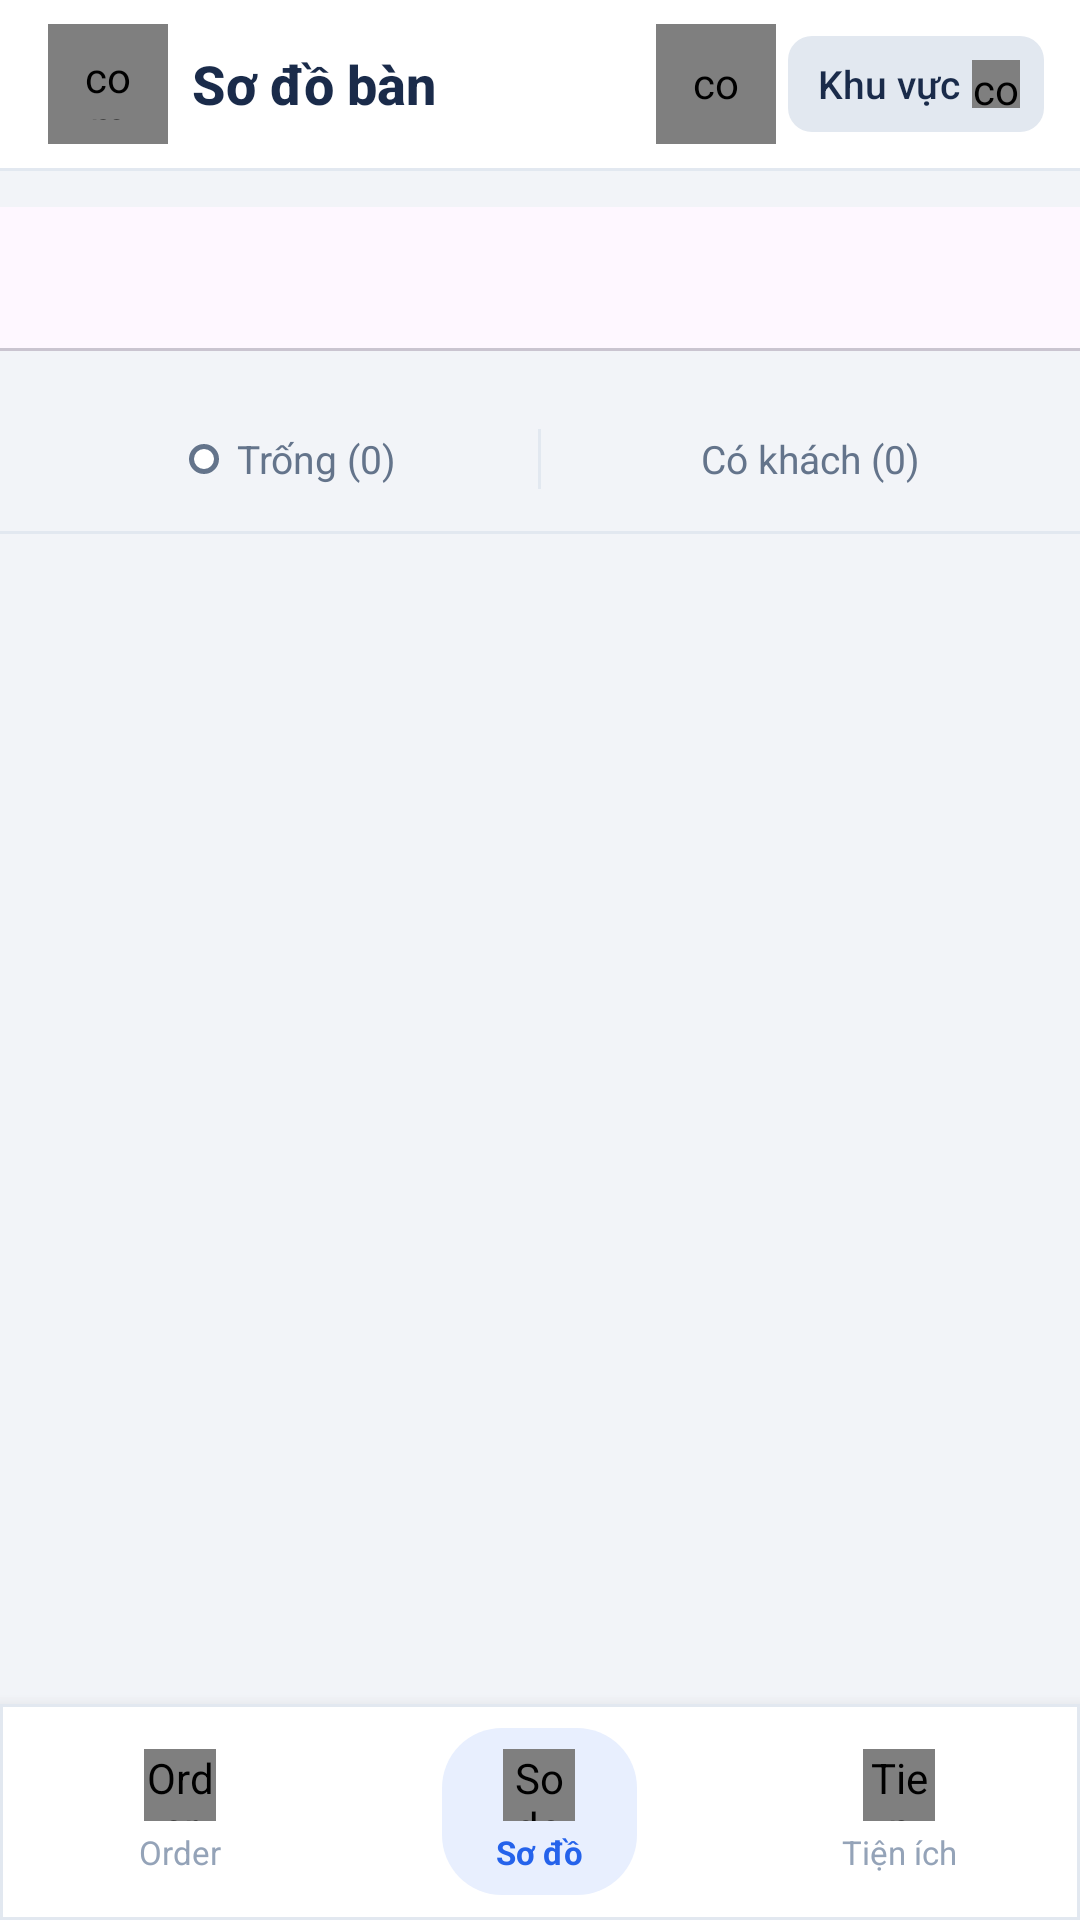

Here is an Android app screen rendered from its layout file. Give the layout XML and the strings, colors and styles it references.
<!-- AndroidManifest.xml: application theme Theme.AppOrderFood -->
<!-- res/layout/activity_so_do_ban.xml -->
<?xml version="1.0" encoding="utf-8"?>
<androidx.coordinatorlayout.widget.CoordinatorLayout xmlns:android="http://schemas.android.com/apk/res/android"
    xmlns:app="http://schemas.android.com/apk/res-auto"
    xmlns:tools="http://schemas.android.com/tools"
    android:id="@+id/main"
    android:layout_width="match_parent"
    android:layout_height="match_parent"
    android:background="@color/background" >

    
    <androidx.core.widget.NestedScrollView
        android:id="@+id/scrollView"
        android:layout_width="match_parent"
        android:layout_height="match_parent"
        android:layout_marginBottom="72dp"
        android:fillViewport="true"
        android:overScrollMode="never">

        <LinearLayout
            android:layout_width="match_parent"
            android:layout_height="wrap_content"
            android:orientation="vertical">

            
            <LinearLayout
                android:id="@+id/headerLayout"
                android:layout_width="match_parent"
                android:layout_height="56dp"
                android:background="@color/surface"
                android:gravity="center_vertical"
                android:orientation="horizontal"
                android:paddingStart="16dp"
                android:paddingEnd="12dp">

                
                <com.mikepenz.iconics.view.IconicsImageView
                    android:id="@+id/btnMenu"
                    android:layout_width="40dp"
                    android:layout_height="40dp"
                    android:background="?attr/selectableItemBackgroundBorderless"
                    android:clickable="true"
                    android:focusable="true"
                    android:padding="8dp"
                    app:iiv_color="@color/text_primary"
                    app:iiv_icon="faw-bars"
                    app:iiv_size="20dp" />

                
                <TextView
                    android:layout_width="0dp"
                    android:layout_height="wrap_content"
                    android:layout_weight="1"
                    android:layout_marginStart="8dp"
                    android:fontFamily="sans-serif-medium"
                    android:text="Sơ đồ bàn"
                    android:textColor="@color/text_primary"
                    android:textSize="18sp"
                    android:textStyle="bold" />

                
                <com.mikepenz.iconics.view.IconicsImageView
                    android:id="@+id/btnSearch"
                    android:layout_width="40dp"
                    android:layout_height="40dp"
                    android:background="?attr/selectableItemBackgroundBorderless"
                    android:clickable="true"
                    android:focusable="true"
                    android:padding="10dp"
                    app:iiv_color="@color/text_primary"
                    app:iiv_icon="faw-search"
                    app:iiv_size="20dp" />

                
                <LinearLayout
                    android:id="@+id/btnAreaDropdown"
                    android:layout_width="wrap_content"
                    android:layout_height="32dp"
                    android:layout_marginStart="4dp"
                    android:background="@drawable/bg_btn_secondary"
                    android:clickable="true"
                    android:focusable="true"
                    android:gravity="center_vertical"
                    android:orientation="horizontal"
                    android:paddingStart="10dp"
                    android:paddingEnd="8dp">

                    <TextView
                        android:id="@+id/tvSelectedArea"
                        android:layout_width="wrap_content"
                        android:layout_height="wrap_content"
                        android:text="Khu vực"
                        android:textColor="@color/text_primary"
                        android:textSize="13sp"
                        android:fontFamily="sans-serif-medium" />

                    <com.mikepenz.iconics.view.IconicsImageView
                        android:layout_width="16dp"
                        android:layout_height="16dp"
                        android:layout_marginStart="4dp"
                        app:iiv_color="@color/text_primary"
                        app:iiv_icon="faw-angle-down"
                        app:iiv_size="14dp" />

                </LinearLayout>

            </LinearLayout>

            <View
                android:layout_width="match_parent"
                android:layout_height="1dp"
                android:background="@color/divider" />

            
            <com.google.android.material.tabs.TabLayout
                android:id="@+id/tabLayoutAreas"
                android:layout_width="match_parent"
                android:layout_height="wrap_content"
                android:layout_marginTop="12dp"
                android:layout_marginBottom="4dp"
                app:tabMode="scrollable"
                app:tabIndicatorColor="@color/text_primary"
                app:tabSelectedTextColor="@color/text_primary"
                app:tabTextColor="@color/text_secondary" />

            
            <LinearLayout
                android:layout_width="match_parent"
                android:layout_height="40dp"
                android:orientation="horizontal"
                android:gravity="center_vertical"
                android:paddingStart="16dp"
                android:paddingEnd="16dp"
                android:layout_marginTop="12dp"
                android:layout_marginBottom="4dp">

                
                <LinearLayout
                    android:layout_width="0dp"
                    android:layout_height="match_parent"
                    android:layout_weight="1"
                    android:gravity="center"
                    android:orientation="horizontal">

                    <View
                        android:layout_width="10dp"
                        android:layout_height="10dp"
                        android:background="@drawable/bg_dot_empty"
                        android:layout_marginEnd="6dp" />

                    <TextView
                        android:id="@+id/tvEmptyCount"
                        android:layout_width="wrap_content"
                        android:layout_height="wrap_content"
                        android:text="Trống (0)"
                        android:textColor="@color/text_secondary"
                        android:textSize="13sp" />

                </LinearLayout>

                
                <View
                    android:layout_width="1dp"
                    android:layout_height="20dp"
                    android:background="@color/divider" />

                
                <LinearLayout
                    android:layout_width="0dp"
                    android:layout_height="match_parent"
                    android:layout_weight="1"
                    android:gravity="center"
                    android:orientation="horizontal">

                    <View
                        android:layout_width="10dp"
                        android:layout_height="10dp"
                        android:background="@drawable/bg_dot_occupied"
                        android:layout_marginEnd="6dp" />

                    <TextView
                        android:id="@+id/tvOccupiedCount"
                        android:layout_width="wrap_content"
                        android:layout_height="wrap_content"
                        android:text="Có khách (0)"
                        android:textColor="@color/text_secondary"
                        android:textSize="13sp" />

                </LinearLayout>

            </LinearLayout>

            <View
                android:layout_width="match_parent"
                android:layout_height="1dp"
                android:background="@color/divider"
                android:layout_marginBottom="12dp" />

            
            <androidx.recyclerview.widget.RecyclerView
                android:id="@+id/rvTables"
                android:layout_width="match_parent"
                android:layout_height="wrap_content"
                android:layout_marginTop="8dp"
                android:paddingStart="10dp"
                android:paddingEnd="10dp"
                android:paddingBottom="16dp"
                android:clipToPadding="false"
                app:layoutManager="androidx.recyclerview.widget.GridLayoutManager"
                app:spanCount="2"
                tools:listitem="@layout/item_table_card" />

        </LinearLayout>
    </androidx.core.widget.NestedScrollView>

    <include
        android:id="@+id/bottomNav"
        layout="@layout/layout_bottom_nav_sodo"
        android:layout_width="match_parent"
        android:layout_height="72dp"
        android:layout_gravity="bottom"
        android:layout_alignParentBottom="true"
        app:layout_constraintBottom_toBottomOf="parent" />

</androidx.coordinatorlayout.widget.CoordinatorLayout>
<!-- res/layout/item_table_card.xml (included above) -->
<?xml version="1.0" encoding="utf-8"?>
<LinearLayout xmlns:android="http://schemas.android.com/apk/res/android"
    android:id="@+id/cardBan"
    android:layout_width="match_parent"
    android:layout_height="110dp"
    android:layout_margin="6dp"
    android:background="@drawable/bg_table_empty"
    android:clickable="true"
    android:focusable="true"
    android:orientation="vertical"
    android:padding="14dp">

    <TextView
        android:id="@+id/tvTableNumberIcon"
        android:layout_width="32dp"
        android:layout_height="32dp"
        android:background="@drawable/bg_table_number_empty"
        android:gravity="center"
        android:text="01"
        android:textColor="@color/text_primary"
        android:textSize="14sp"
        android:fontFamily="sans-serif-medium"
        android:textStyle="bold" />

    <Space
        android:layout_width="match_parent"
        android:layout_height="0dp"
        android:layout_weight="1" />

    <TextView
        android:id="@+id/tvTableName"
        android:layout_width="wrap_content"
        android:layout_height="wrap_content"
        android:text="Bàn 01"
        android:textColor="@color/text_primary"
        android:textSize="14sp"
        android:fontFamily="sans-serif-medium"
        android:textStyle="bold" />

    <TextView
        android:id="@+id/tvTableStatus"
        android:layout_width="wrap_content"
        android:layout_height="wrap_content"
        android:layout_marginTop="2dp"
        android:text="Trống"
        android:textColor="@color/text_secondary"
        android:textSize="12sp" />

</LinearLayout>
<!-- res/layout/layout_bottom_nav_sodo.xml (included above) -->
<?xml version="1.0" encoding="utf-8"?>
<LinearLayout xmlns:android="http://schemas.android.com/apk/res/android"
    xmlns:app="http://schemas.android.com/apk/res-auto"
    android:id="@+id/bottomNav"
    android:layout_width="match_parent"
    android:layout_height="72dp"
    android:layout_gravity="bottom"
    android:background="@drawable/bg_bottom_nav"
    android:elevation="8dp"
    android:gravity="center_vertical"
    android:orientation="horizontal">

    <LinearLayout
        android:id="@+id/navOrder"
        android:layout_width="0dp"
        android:layout_height="match_parent"
        android:layout_weight="1"
        android:background="?attr/selectableItemBackground"
        android:clickable="true"
        android:focusable="true"
        android:gravity="center"
        android:orientation="vertical">

        <LinearLayout
            android:id="@+id/navOrderPill"
            android:layout_width="wrap_content"
            android:layout_height="wrap_content"
            android:gravity="center"
            android:orientation="vertical"
            android:paddingStart="18dp"
            android:paddingTop="7dp"
            android:paddingEnd="18dp"
            android:paddingBottom="7dp">

            <com.mikepenz.iconics.view.IconicsImageView
                android:id="@+id/navOrderIcon"
                android:layout_width="24dp"
                android:layout_height="24dp"
                android:contentDescription="Order"
                app:iiv_color="@color/nav_icon_inactive"
                app:iiv_icon="faw-clipboard-list"
                app:iiv_size="22dp" />

            <TextView
                android:id="@+id/navOrderText"
                android:layout_width="wrap_content"
                android:layout_height="wrap_content"
                android:layout_marginTop="3dp"
                android:text="@string/nav_order"
                android:textColor="@color/nav_icon_inactive"
                android:textSize="11sp" />
        </LinearLayout>
    </LinearLayout>

    <LinearLayout
        android:id="@+id/navSoDo"
        android:layout_width="0dp"
        android:layout_height="match_parent"
        android:layout_weight="1"
        android:background="?attr/selectableItemBackground"
        android:clickable="true"
        android:focusable="true"
        android:gravity="center"
        android:orientation="vertical">

        <LinearLayout
            android:id="@+id/navSoDoPill"
            android:layout_width="wrap_content"
            android:layout_height="wrap_content"
            android:background="@drawable/bg_nav_active"
            android:gravity="center"
            android:orientation="vertical"
            android:paddingStart="18dp"
            android:paddingTop="7dp"
            android:paddingEnd="18dp"
            android:paddingBottom="7dp">

            <com.mikepenz.iconics.view.IconicsImageView
                android:id="@+id/navSoDoIcon"
                android:layout_width="24dp"
                android:layout_height="24dp"
                android:contentDescription="So do"
                app:iiv_color="@color/accent"
                app:iiv_icon="faw-th-large"
                app:iiv_size="22dp" />

            <TextView
                android:id="@+id/navSoDoText"
                android:layout_width="wrap_content"
                android:layout_height="wrap_content"
                android:layout_marginTop="3dp"
                android:text="@string/nav_so_do"
                android:textColor="@color/accent"
                android:textSize="11sp"
                android:textStyle="bold" />
        </LinearLayout>
    </LinearLayout>

    <LinearLayout
        android:id="@+id/navTienIch"
        android:layout_width="0dp"
        android:layout_height="match_parent"
        android:layout_weight="1"
        android:background="?attr/selectableItemBackground"
        android:clickable="true"
        android:focusable="true"
        android:gravity="center"
        android:orientation="vertical">

        <LinearLayout
            android:id="@+id/navTienIchPill"
            android:layout_width="wrap_content"
            android:layout_height="wrap_content"
            android:gravity="center"
            android:orientation="vertical"
            android:paddingStart="18dp"
            android:paddingTop="7dp"
            android:paddingEnd="18dp"
            android:paddingBottom="7dp">

            <com.mikepenz.iconics.view.IconicsImageView
                android:id="@+id/navTienIchIcon"
                android:layout_width="24dp"
                android:layout_height="24dp"
                android:contentDescription="Tien ich"
                app:iiv_color="@color/nav_icon_inactive"
                app:iiv_icon="faw-cog"
                app:iiv_size="22dp" />

            <TextView
                android:id="@+id/navTienIchText"
                android:layout_width="wrap_content"
                android:layout_height="wrap_content"
                android:layout_marginTop="3dp"
                android:text="@string/nav_tien_ich"
                android:textColor="@color/nav_icon_inactive"
                android:textSize="11sp" />
        </LinearLayout>
    </LinearLayout>

</LinearLayout>
<!-- resources referenced by this layout -->
<resources>
  <color name="accent">#2563EB</color>
  <color name="background">#F2F4F8</color>
  <color name="divider">#E2E8F0</color>
  <color name="nav_icon_inactive">#94A3B8</color>
  <color name="surface">#FFFFFF</color>
  <color name="text_primary">#1A2B4A</color>
  <color name="text_secondary">#64748B</color>
  <!-- drawable bg_bottom_nav (drawable) -->
  <?xml version="1.0" encoding="utf-8"?>
  <shape xmlns:android="http://schemas.android.com/apk/res/android"
      android:shape="rectangle">
      <corners android:radius="0dp"/>
      <solid android:color="#FFFFFF"/>
      <stroke android:width="1dp" android:color="#E2E8F0"/>
  </shape>
  <!-- drawable bg_btn_secondary (drawable) -->
  <?xml version="1.0" encoding="utf-8"?>
  <shape xmlns:android="http://schemas.android.com/apk/res/android"
      android:shape="rectangle">
      <corners android:radius="8dp"/>
      <solid android:color="@color/divider"/>
  </shape>
  <!-- drawable bg_dot_empty (drawable) -->
  <?xml version="1.0" encoding="utf-8"?>
  <shape xmlns:android="http://schemas.android.com/apk/res/android"
      android:shape="oval">
      <solid android:color="@color/surface" />
      <stroke android:width="1.5dp" android:color="@color/text_secondary" />
  </shape>
  <!-- drawable bg_nav_active (drawable) -->
  <?xml version="1.0" encoding="utf-8"?>
  <shape xmlns:android="http://schemas.android.com/apk/res/android"
      android:shape="rectangle">
      <corners android:radius="20dp"/>
      <solid android:color="#E8EFFE"/>
  </shape>
  <!-- drawable bg_table_number_empty (drawable) -->
  <?xml version="1.0" encoding="utf-8"?>
  <shape xmlns:android="http://schemas.android.com/apk/res/android"
      android:shape="rectangle">
      <corners android:radius="8dp" />
      <solid android:color="#E8EDF5" />
  </shape>
  <string name="nav_order">Order</string>
  <string name="nav_so_do">Sơ đồ</string>
  <string name="nav_tien_ich">Tiện ích</string>
  <style name="Theme.AppOrderFood" parent="Base.Theme.AppOrderFood" />
  <style name="Base.Theme.AppOrderFood" parent="Theme.Material3.DayNight.NoActionBar">
          <item name="colorPrimary">@color/primary</item>
          <item name="colorPrimaryVariant">@color/primary_dark</item>
          <item name="colorOnPrimary">@color/white</item>
          <item name="colorSecondary">@color/accent</item>
          <item name="android:windowBackground">@color/background</item>
          <item name="android:statusBarColor">@color/background</item>
          <item name="android:navigationBarColor">@color/surface</item>
          <item name="android:windowLightStatusBar">true</item>
      </style>
  <color name="primary">#1A2B4A</color>
  <color name="primary_dark">#152238</color>
  <color name="white">#FFFFFFFF</color>
</resources>
